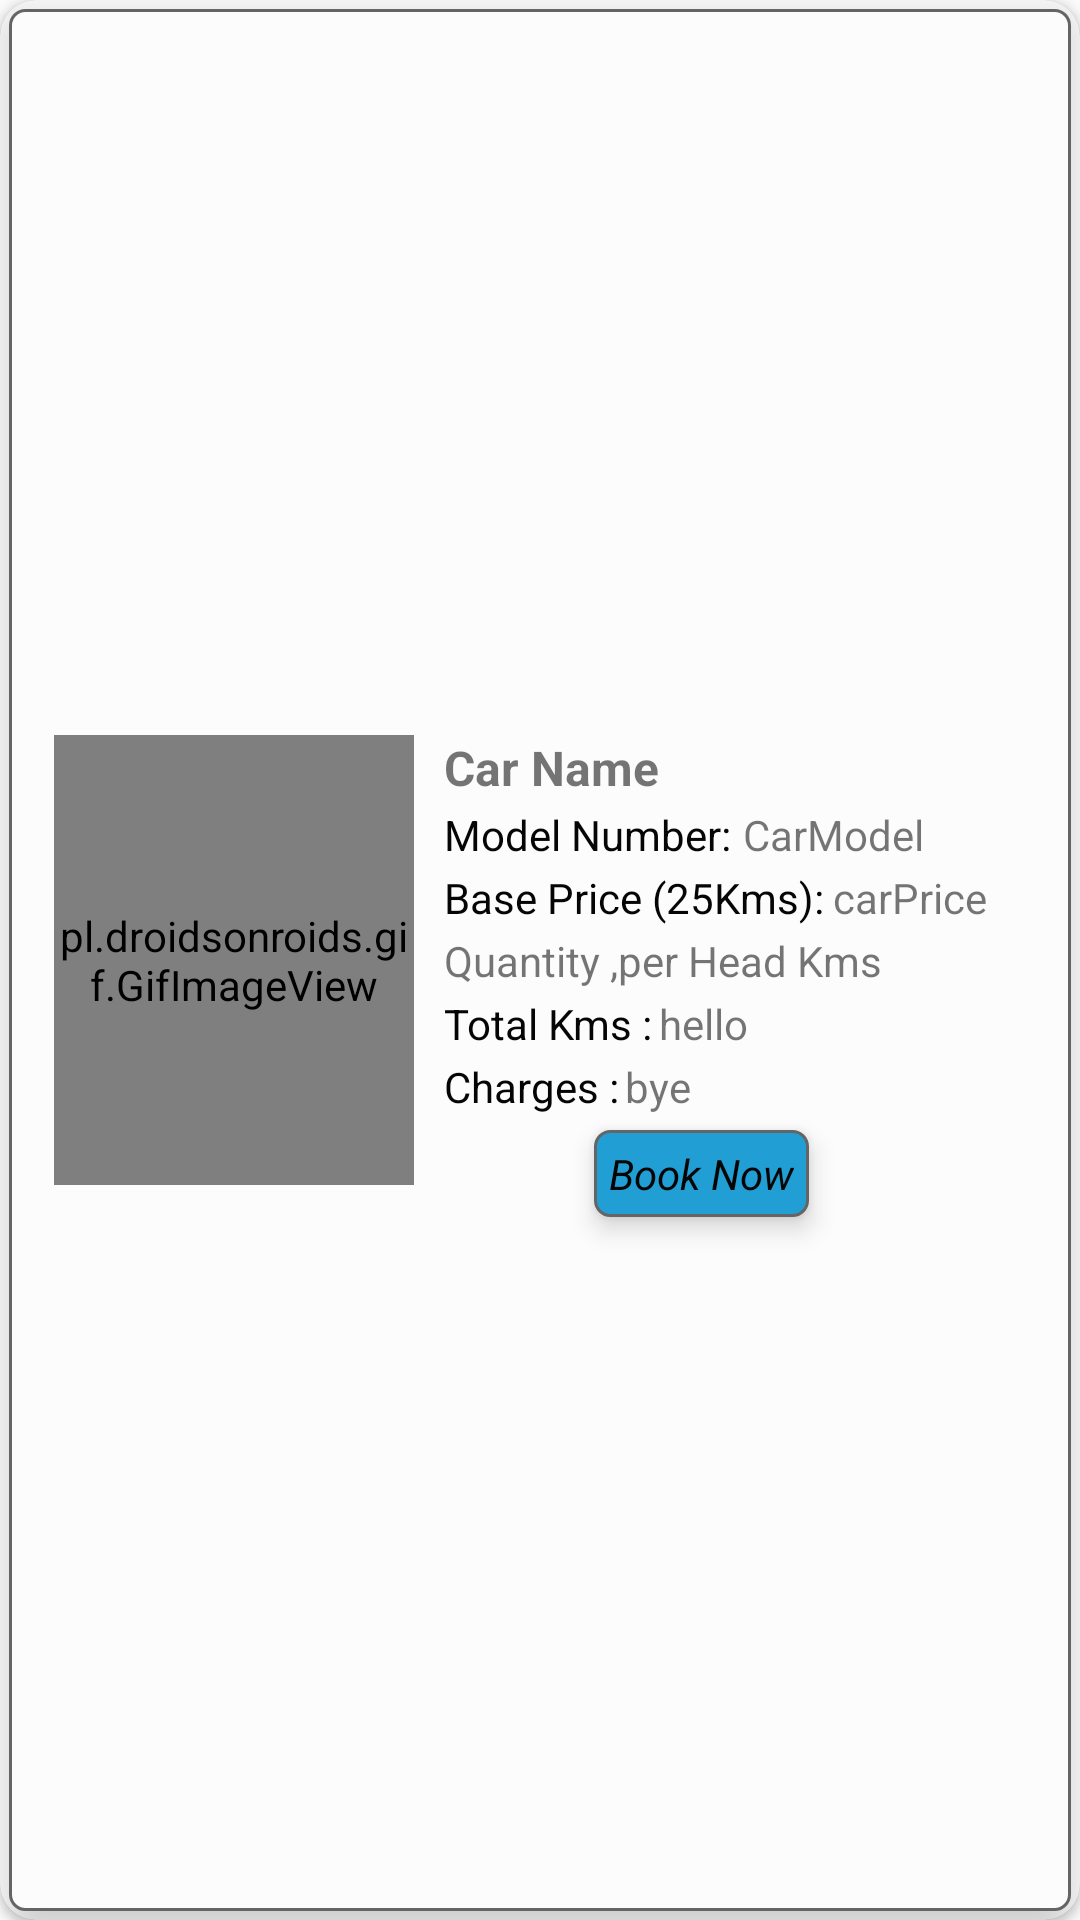

The Android layout XML behind this screen, and the referenced resources:
<!-- AndroidManifest.xml: application theme AppTheme -->
<!-- res/layout/cars_list.xml -->
<?xml version="1.0" encoding="utf-8"?>
<android.support.v7.widget.CardView xmlns:android="http://schemas.android.com/apk/res/android"
    xmlns:app="http://schemas.android.com/apk/res-auto"
    android:layout_width="match_parent"
    android:layout_height="200dp"
    android:layout_margin="7dp"
    android:elevation="10dp"
    android:orientation="vertical"
    android:padding="2dp"
    app:cardCornerRadius="12dp">

    <RelativeLayout
        android:layout_width="match_parent"
        android:layout_height="match_parent"
        android:layout_gravity="center_vertical"
        android:layout_margin="3dp"
        android:background="@drawable/grey_white_border"
        android:elevation="10dp"
        android:orientation="vertical"
        android:padding="5dp">

        <pl.droidsonroids.gif.GifImageView
            android:id="@+id/carImage"
            android:layout_width="120dp"
            android:layout_height="150dp"
            android:layout_centerVertical="true"
            android:layout_marginLeft="10dp"
            android:adjustViewBounds="true"
            android:background="@drawable/loading1"
            android:scaleType="fitXY" />

        <TextView
            android:id="@+id/carName"
            android:layout_width="wrap_content"
            android:layout_height="wrap_content"
            android:layout_alignParentEnd="true"
            android:layout_alignTop="@+id/carImage"
            android:layout_marginLeft="10dp"
            android:layout_toRightOf="@+id/carImage"
            android:text="Car Name"
            android:textSize="16sp"
            android:textStyle="bold" />

        <TextView
            android:id="@+id/booking"
            android:layout_width="wrap_content"
            android:layout_height="wrap_content"
            android:layout_below="@+id/totalCharges"
            android:layout_centerHorizontal="true"
            android:layout_marginLeft="60dp"
            android:layout_marginTop="5dp"
            android:layout_toRightOf="@+id/carImage"
            android:background="@drawable/book_button"
            android:elevation="5dp"
            android:onClick="booking"
            android:padding="5dp"
            android:text="Book Now"
            android:textColor="#050505"
            android:textStyle="italic" />

        <TextView
            android:id="@+id/quantity"
            android:layout_width="wrap_content"
            android:layout_height="22dp"
            android:layout_alignBottom="@+id/carImage"
            android:layout_below="@id/priceText"
            android:layout_centerHorizontal="true"
            android:layout_marginBottom="33dp"
            android:layout_marginLeft="10dp"
            android:layout_marginTop="2dp"
            android:layout_toRightOf="@+id/carImage"
            android:text="Quantity" />

        <TextView
            android:id="@+id/perHead"
            android:layout_width="wrap_content"
            android:layout_height="wrap_content"
            android:layout_below="@id/priceText"
            android:layout_centerHorizontal="true"
            android:layout_marginTop="2dp"
            android:layout_toRightOf="@+id/quantity"
            android:text=" ,per Head Kms" />

        <TextView
            android:id="@+id/priceText"
            android:layout_width="wrap_content"
            android:layout_height="wrap_content"
            android:layout_below="@+id/modelno"
            android:layout_marginLeft="10dp"
            android:layout_marginTop="2dp"
            android:layout_toRightOf="@+id/carImage"
            android:text="Base Price (25Kms):"
            android:textColor="#050505" />

        <TextView
            android:id="@+id/price"
            android:layout_width="wrap_content"
            android:layout_height="wrap_content"
            android:layout_below="@+id/modelno"
            android:layout_marginLeft="3dp"
            android:layout_marginTop="2dp"
            android:layout_toRightOf="@+id/priceText"
            android:text="carPrice" />

        <TextView
            android:id="@+id/textView6"
            android:layout_width="wrap_content"
            android:layout_height="wrap_content"
            android:layout_alignStart="@+id/carName"
            android:layout_below="@+id/carName"
            android:layout_marginTop="2dp"
            android:layout_toRightOf="@+id/carImage"
            android:text="Model Number:"
            android:textColor="#050505" />

        <TextView
            android:id="@+id/modelno"
            android:layout_width="wrap_content"
            android:layout_height="wrap_content"
            android:layout_below="@+id/carName"
            android:layout_marginLeft="4dp"
            android:layout_marginTop="2dp"
            android:layout_toRightOf="@+id/textView6"
            android:text="CarModel" />

        <TextView
            android:id="@+id/totalKms"
            android:layout_width="wrap_content"
            android:layout_height="wrap_content"
            android:layout_alignStart="@+id/carName"
            android:layout_below="@+id/perHead"
            android:layout_marginTop="2dp"
            android:layout_toRightOf="@+id/carImage"
            android:text="Total Kms :"
            android:textColor="#050505" />

        <TextView
            android:id="@+id/kmsValue"
            android:layout_width="wrap_content"
            android:layout_height="wrap_content"
            android:layout_below="@+id/perHead"
            android:layout_marginLeft="2dp"
            android:layout_marginTop="2dp"
            android:layout_toRightOf="@+id/totalKms"
            android:text="hello" />

        <TextView
            android:id="@+id/totalCharges"
            android:layout_width="wrap_content"
            android:layout_height="wrap_content"
            android:layout_alignStart="@+id/carName"
            android:layout_below="@+id/totalKms"
            android:layout_marginTop="2dp"
            android:layout_toRightOf="@+id/carImage"
            android:text="Charges :"
            android:textColor="#050505" />

        <TextView
            android:id="@+id/chargesValue"
            android:layout_width="wrap_content"
            android:layout_height="wrap_content"
            android:layout_below="@+id/totalKms"
            android:layout_marginLeft="2dp"
            android:layout_marginTop="2dp"
            android:layout_toRightOf="@+id/totalCharges"
            android:text="bye" />
    </RelativeLayout>


</android.support.v7.widget.CardView>
<!-- resources referenced by this layout -->
<resources>
  <!-- drawable book_button (drawable) -->
  <?xml version="1.0" encoding="utf-8"?>
  <layer-list xmlns:android="http://schemas.android.com/apk/res/android">
  
      <item>
          <shape android:shape="rectangle">
              <stroke android:width="1dp"
                  android:color="@color/grey"></stroke>
              <solid android:color="#219ed4"></solid>
              <corners android:radius="5dp"></corners>
          </shape>
      </item>
  </layer-list>
  <!-- drawable grey_white_border (drawable) -->
  <?xml version="1.0" encoding="utf-8"?>
  <layer-list xmlns:android="http://schemas.android.com/apk/res/android">
  
      <item>
          <shape android:shape="rectangle">
              <stroke android:width="1dp"
                  android:color="@color/grey"></stroke>
              <solid android:color="#fdfcfc"></solid>
              <corners android:radius="5dp"></corners>
          </shape>
      </item>
  </layer-list>
  <style name="AppTheme" parent="Theme.AppCompat.Light.NoActionBar">
          
          <item name="colorPrimary">@color/colorPrimary</item>
          <item name="colorPrimaryDark">@color/colorPrimaryDark</item>
          <item name="colorAccent">@color/colorAccent</item>
      </style>
  <color name="grey">#FF646564</color>
  <color name="colorPrimary">#FF302D2D</color>
  <color name="colorPrimaryDark">#FF131212</color>
  <color name="colorAccent">#289615</color>
</resources>
